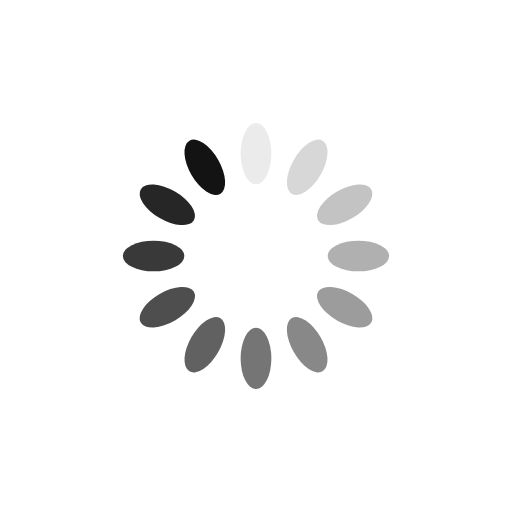
t = 0.00 s
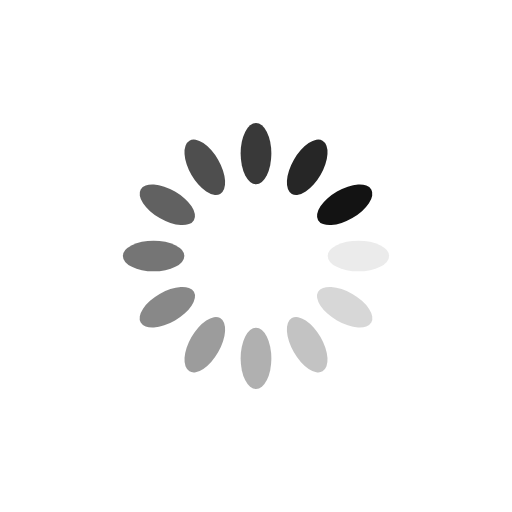
t = 0.25 s
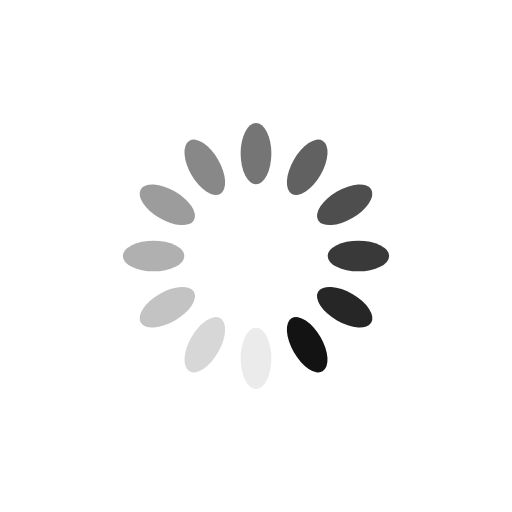
t = 0.50 s
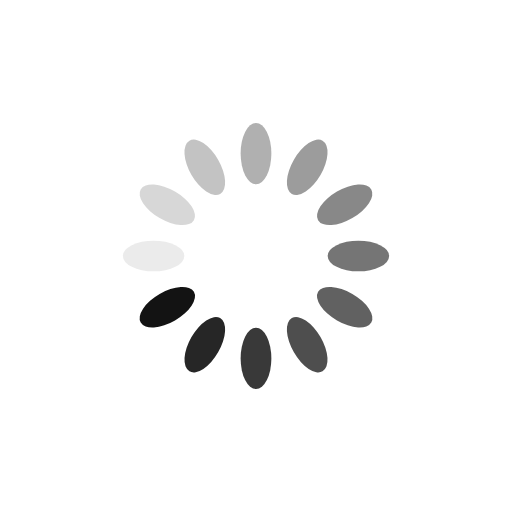
t = 0.75 s

The animated SVG that drew these frames (rendered in a browser with its animation timeline set to each time). Animation: 12 SMIL elements (animate=12); one cycle of 1.00 s, repeats indefinitely.

<?xml version="1.0" encoding="utf-8"?>
<svg xmlns="http://www.w3.org/2000/svg" xmlns:xlink="http://www.w3.org/1999/xlink" style="margin: auto; background: none; display: block; shape-rendering: auto;" width="38px" height="38px" viewBox="0 0 100 100" preserveAspectRatio="xMidYMid">
<g transform="rotate(0 50 50)">
  <rect x="47" y="24" rx="3" ry="6" width="6" height="12" fill="#131313">
    <animate attributeName="opacity" values="1;0" keyTimes="0;1" dur="1s" begin="-0.9166666666666666s" repeatCount="indefinite"></animate>
  </rect>
</g><g transform="rotate(30 50 50)">
  <rect x="47" y="24" rx="3" ry="6" width="6" height="12" fill="#131313">
    <animate attributeName="opacity" values="1;0" keyTimes="0;1" dur="1s" begin="-0.8333333333333334s" repeatCount="indefinite"></animate>
  </rect>
</g><g transform="rotate(60 50 50)">
  <rect x="47" y="24" rx="3" ry="6" width="6" height="12" fill="#131313">
    <animate attributeName="opacity" values="1;0" keyTimes="0;1" dur="1s" begin="-0.75s" repeatCount="indefinite"></animate>
  </rect>
</g><g transform="rotate(90 50 50)">
  <rect x="47" y="24" rx="3" ry="6" width="6" height="12" fill="#131313">
    <animate attributeName="opacity" values="1;0" keyTimes="0;1" dur="1s" begin="-0.6666666666666666s" repeatCount="indefinite"></animate>
  </rect>
</g><g transform="rotate(120 50 50)">
  <rect x="47" y="24" rx="3" ry="6" width="6" height="12" fill="#131313">
    <animate attributeName="opacity" values="1;0" keyTimes="0;1" dur="1s" begin="-0.5833333333333334s" repeatCount="indefinite"></animate>
  </rect>
</g><g transform="rotate(150 50 50)">
  <rect x="47" y="24" rx="3" ry="6" width="6" height="12" fill="#131313">
    <animate attributeName="opacity" values="1;0" keyTimes="0;1" dur="1s" begin="-0.5s" repeatCount="indefinite"></animate>
  </rect>
</g><g transform="rotate(180 50 50)">
  <rect x="47" y="24" rx="3" ry="6" width="6" height="12" fill="#131313">
    <animate attributeName="opacity" values="1;0" keyTimes="0;1" dur="1s" begin="-0.4166666666666667s" repeatCount="indefinite"></animate>
  </rect>
</g><g transform="rotate(210 50 50)">
  <rect x="47" y="24" rx="3" ry="6" width="6" height="12" fill="#131313">
    <animate attributeName="opacity" values="1;0" keyTimes="0;1" dur="1s" begin="-0.3333333333333333s" repeatCount="indefinite"></animate>
  </rect>
</g><g transform="rotate(240 50 50)">
  <rect x="47" y="24" rx="3" ry="6" width="6" height="12" fill="#131313">
    <animate attributeName="opacity" values="1;0" keyTimes="0;1" dur="1s" begin="-0.25s" repeatCount="indefinite"></animate>
  </rect>
</g><g transform="rotate(270 50 50)">
  <rect x="47" y="24" rx="3" ry="6" width="6" height="12" fill="#131313">
    <animate attributeName="opacity" values="1;0" keyTimes="0;1" dur="1s" begin="-0.16666666666666666s" repeatCount="indefinite"></animate>
  </rect>
</g><g transform="rotate(300 50 50)">
  <rect x="47" y="24" rx="3" ry="6" width="6" height="12" fill="#131313">
    <animate attributeName="opacity" values="1;0" keyTimes="0;1" dur="1s" begin="-0.08333333333333333s" repeatCount="indefinite"></animate>
  </rect>
</g><g transform="rotate(330 50 50)">
  <rect x="47" y="24" rx="3" ry="6" width="6" height="12" fill="#131313">
    <animate attributeName="opacity" values="1;0" keyTimes="0;1" dur="1s" begin="0s" repeatCount="indefinite"></animate>
  </rect>
</g>
</svg>
